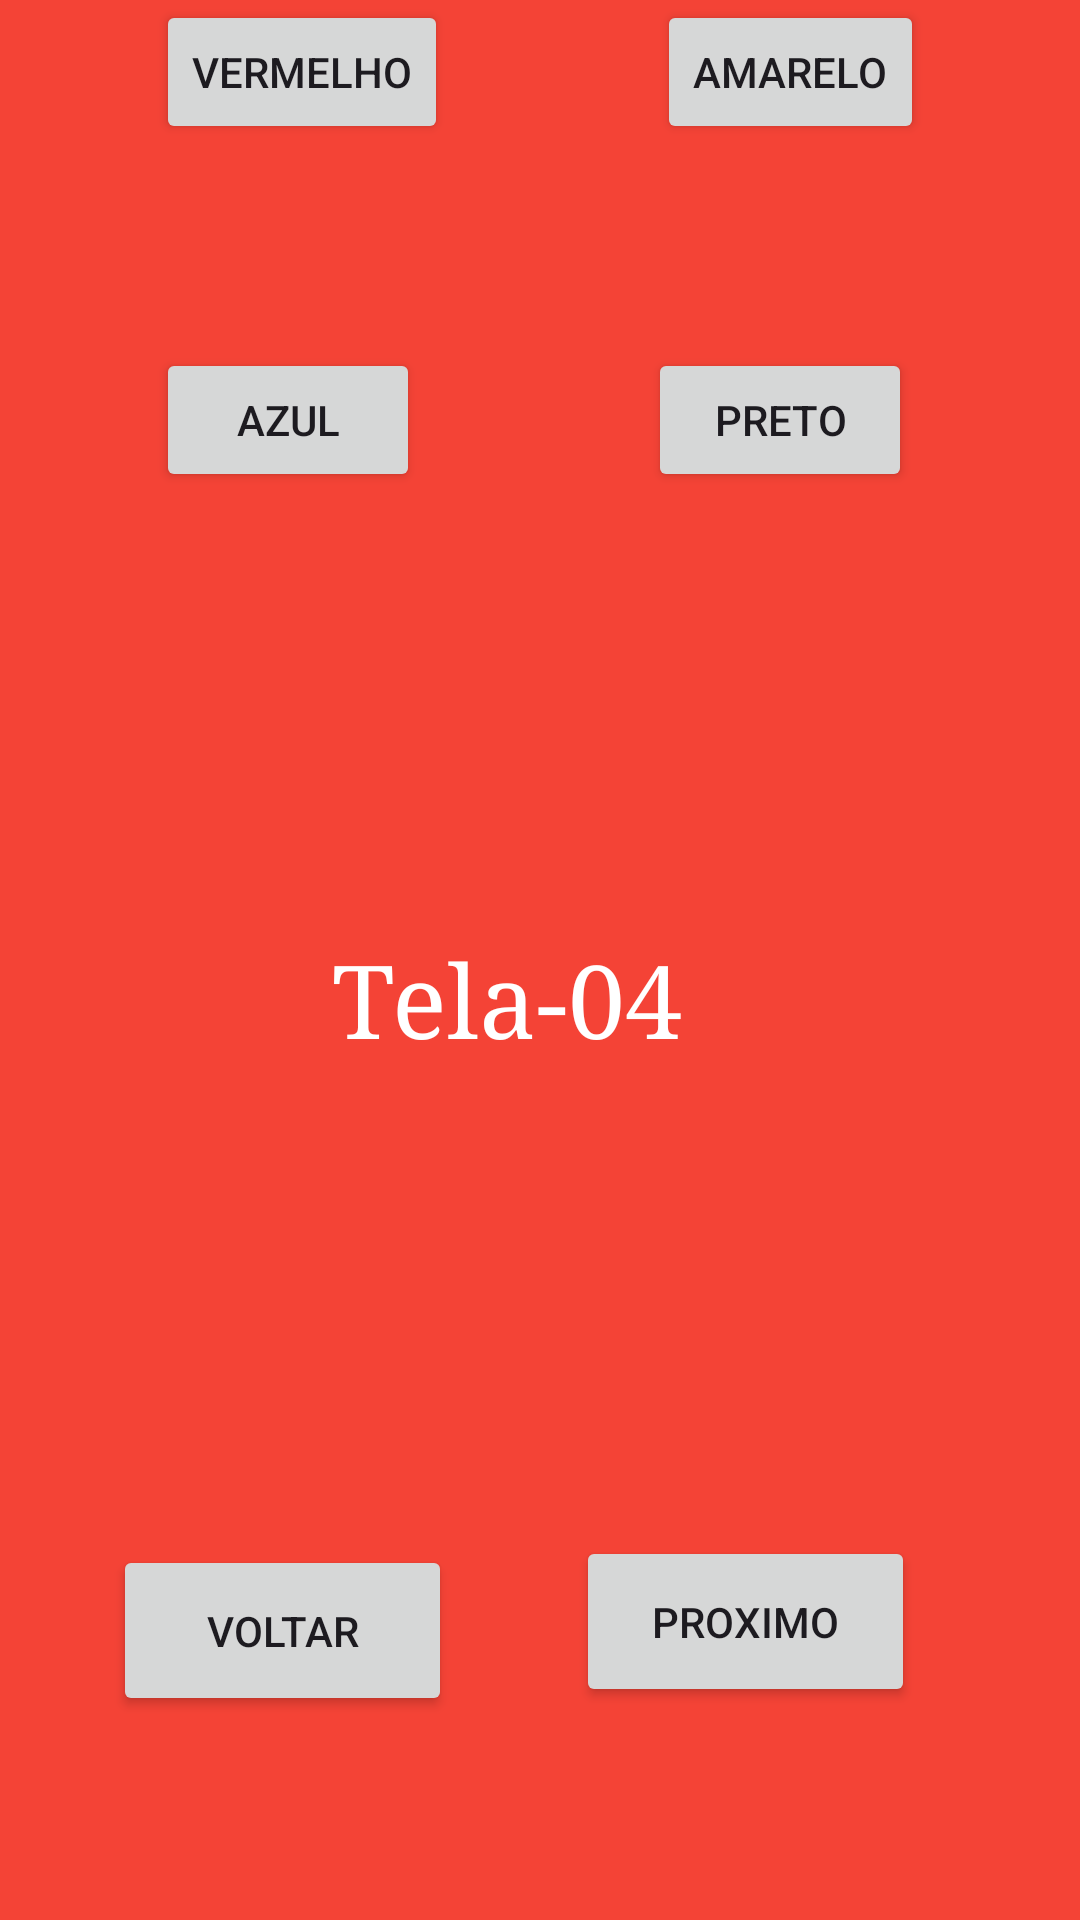

Layout XML and referenced resources for this Android screen:
<!-- AndroidManifest.xml: application theme Theme.Navegacao -->
<!-- res/layout/activity_tela4.xml -->
<?xml version="1.0" encoding="utf-8"?>
<androidx.constraintlayout.widget.ConstraintLayout xmlns:android="http://schemas.android.com/apk/res/android"
    xmlns:app="http://schemas.android.com/apk/res-auto"
    xmlns:tools="http://schemas.android.com/tools"
    android:id="@+id/main"
    android:layout_width="match_parent"
    android:layout_height="match_parent"
    android:background="#F44336"
    tools:context=".Tela4">

    <TextView
        android:id="@+id/textView5"
        android:layout_width="wrap_content"
        android:layout_height="wrap_content"
        android:layout_marginStart="117dp"
        android:layout_marginEnd="140dp"
        android:layout_marginBottom="160dp"
        android:fontFamily="serif"
        android:text="Tela-04"
        android:textAlignment="center"
        android:textColor="#FFFFFF"
        android:textSize="34sp"
        app:layout_constraintBottom_toTopOf="@+id/btback"
        app:layout_constraintEnd_toEndOf="parent"
        app:layout_constraintStart_toStartOf="parent" />

    <Button
        android:id="@+id/btback"
        android:layout_width="113dp"
        android:layout_height="57dp"
        android:layout_marginStart="64dp"
        android:layout_marginEnd="68dp"
        android:layout_marginBottom="68dp"
        android:text="Voltar"
        app:layout_constraintBottom_toBottomOf="parent"
        app:layout_constraintEnd_toStartOf="@+id/btnext"
        app:layout_constraintStart_toStartOf="parent" />

    <Button
        android:id="@+id/btnext"
        android:layout_width="113dp"
        android:layout_height="57dp"
        android:layout_marginEnd="55dp"
        android:layout_marginBottom="71dp"
        android:text="Proximo"
        app:layout_constraintBottom_toBottomOf="parent"
        app:layout_constraintEnd_toEndOf="parent" />

    <Button
        android:id="@+id/vermelho3"
        android:layout_width="wrap_content"
        android:layout_height="wrap_content"
        android:layout_marginStart="52dp"
        android:text="Vermelho"
        app:layout_constraintStart_toStartOf="parent"
        tools:layout_editor_absoluteY="77dp" />

    <Button
        android:id="@+id/amarelo3"
        android:layout_width="wrap_content"
        android:layout_height="wrap_content"
        android:layout_marginEnd="52dp"
        android:text="Amarelo"
        app:layout_constraintEnd_toEndOf="parent"
        tools:layout_editor_absoluteY="77dp" />

    <Button
        android:id="@+id/azul3"
        android:layout_width="wrap_content"
        android:layout_height="wrap_content"
        android:layout_marginStart="52dp"
        android:layout_marginTop="68dp"
        android:text="Azul"
        app:layout_constraintStart_toStartOf="parent"
        app:layout_constraintTop_toBottomOf="@+id/vermelho3" />

    <Button
        android:id="@+id/preto3"
        android:layout_width="wrap_content"
        android:layout_height="wrap_content"
        android:layout_marginStart="76dp"
        android:layout_marginTop="68dp"
        android:text="Preto"
        app:layout_constraintStart_toEndOf="@+id/azul3"
        app:layout_constraintTop_toBottomOf="@+id/amarelo3" />
</androidx.constraintlayout.widget.ConstraintLayout>
<!-- resources referenced by this layout -->
<resources>
  <style name="Theme.Navegacao" parent="Base.Theme.Navegacao" />
  <style name="Base.Theme.Navegacao" parent="Theme.Material3.DayNight.NoActionBar">
          
          
      </style>
</resources>
